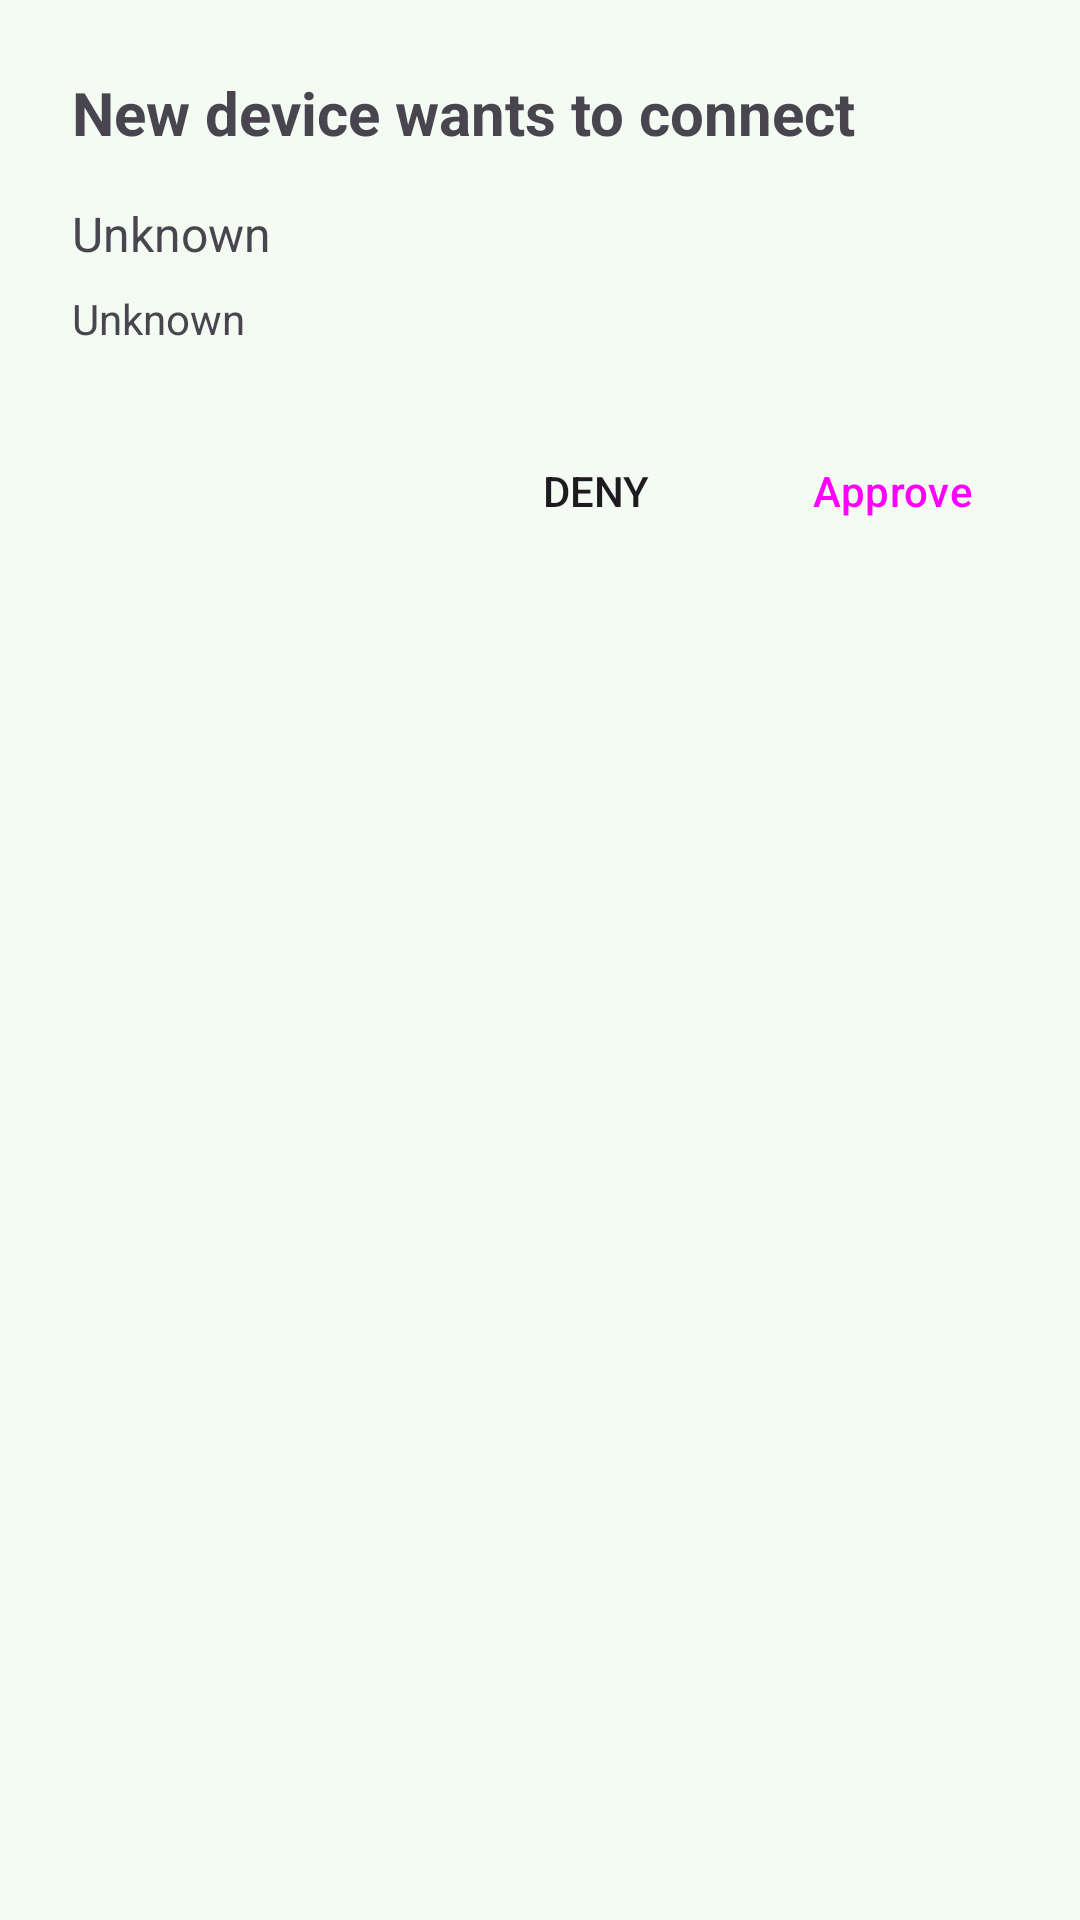

Produce the Android XML layout that renders to this screen, including the resource entries it uses.
<!-- AndroidManifest.xml: application theme Theme.EasierSpot -->
<!-- res/layout/dialog_approval.xml -->
<?xml version="1.0" encoding="utf-8"?>
<LinearLayout xmlns:android="http://schemas.android.com/apk/res/android"
    android:layout_width="match_parent"
    android:layout_height="wrap_content"
    android:orientation="vertical"
    android:padding="24dp">

    <TextView
        android:id="@+id/tv_approval_title"
        android:layout_width="match_parent"
        android:layout_height="wrap_content"
        android:text="@string/approval_title_new_device"
        android:textSize="20sp"
        android:textStyle="bold"
        android:layout_marginBottom="16dp" />

    <TextView
        android:id="@+id/tv_primary_identity"
        android:layout_width="match_parent"
        android:layout_height="wrap_content"
        android:text="@string/approval_identity_unknown"
        android:textSize="16sp"
        android:layout_marginBottom="8dp" />

    <TextView
        android:id="@+id/tv_secondary_identity"
        android:layout_width="match_parent"
        android:layout_height="wrap_content"
        android:text="@string/approval_identity_unknown"
        android:textSize="14sp"
        android:layout_marginBottom="24dp" />

    <LinearLayout
        style="?android:attr/buttonBarStyle"
        android:layout_width="match_parent"
        android:layout_height="wrap_content"
        android:orientation="horizontal"
        android:gravity="end">

        <Button
            android:id="@+id/btn_deny"
            android:layout_width="wrap_content"
            android:layout_height="wrap_content"
            android:text="@string/approval_action_deny"
            android:layout_marginEnd="8dp"
            style="@style/Widget.AppCompat.Button.Borderless" />

        <Button
            android:id="@+id/btn_approve"
            style="?android:attr/buttonBarButtonStyle"
            android:layout_width="wrap_content"
            android:layout_height="wrap_content"
            android:text="@string/approval_action_approve" />

    </LinearLayout>

</LinearLayout>
<!-- resources referenced by this layout -->
<resources>
  <string name="approval_action_approve">Approve</string>
  <string name="approval_action_deny">Deny</string>
  <string name="approval_identity_unknown">Unknown</string>
  <string name="approval_title_new_device">New device wants to connect</string>
  <style name="Theme.EasierSpot" parent="Base.Theme.EasierSpot" />
  <style name="Base.Theme.EasierSpot" parent="Theme.Material3.DayNight.NoActionBar">
          <item name="colorPrimary">@color/green_primary</item>
          <item name="colorOnPrimary">@color/green_on_primary</item>
          <item name="colorPrimaryContainer">@color/green_primary_container</item>
          <item name="colorOnPrimaryContainer">@color/green_on_primary_container</item>
          <item name="colorSecondary">@color/green_secondary</item>
          <item name="colorOnSecondary">@color/green_on_secondary</item>
          <item name="android:colorBackground">@color/green_background</item>
          <item name="colorSurface">@color/green_surface</item>
          <item name="colorOnSurface">@color/green_on_surface</item>
          <item name="android:statusBarColor">@android:color/transparent</item>
          <item name="android:windowLightStatusBar">true</item>
      </style>
  <color name="green_primary">#2E7D32</color>
  <color name="green_on_primary">#FFFFFFFF</color>
  <color name="green_primary_container">#C8E6C9</color>
  <color name="green_on_primary_container">#1B5E20</color>
  <color name="green_secondary">#66BB6A</color>
  <color name="green_on_secondary">#0B2E13</color>
  <color name="green_background">#F3FBF3</color>
  <color name="green_surface">#F6FFF6</color>
  <color name="green_on_surface">#102014</color>
</resources>
